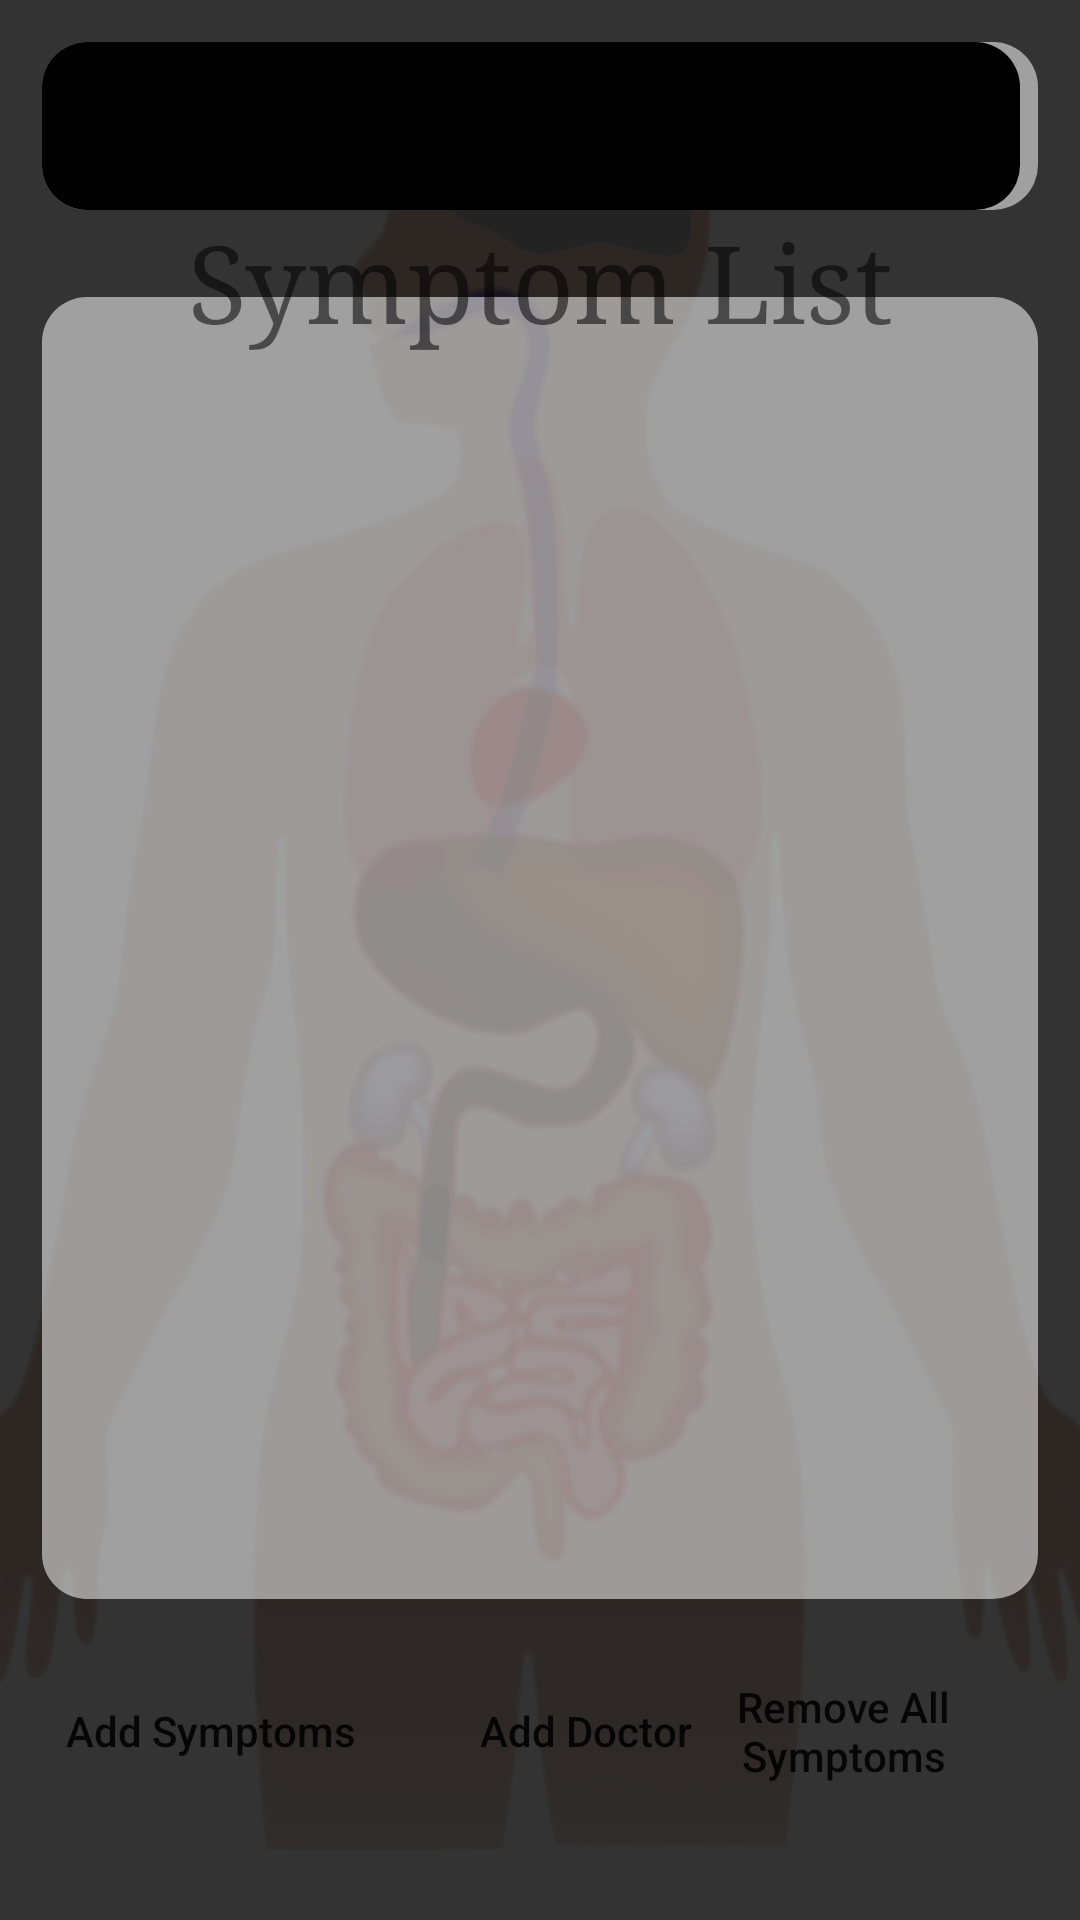

This screen was rendered from an Android layout file. Write that file and the resources it references.
<!-- AndroidManifest.xml: application theme AppTheme -->
<!-- res/layout/activity_symptom_list.xml -->
<?xml version="1.0" encoding="utf-8"?>
<RelativeLayout xmlns:android="http://schemas.android.com/apk/res/android"
    xmlns:app="http://schemas.android.com/apk/res-auto"
    xmlns:tools="http://schemas.android.com/tools"
    android:layout_width="match_parent"
    android:layout_height="match_parent"
    android:background="@mipmap/anatomy_background"
    tools:context="gr.unipi.healthtrack.SymptomList">


    <RelativeLayout
        android:layout_width="match_parent"
        android:layout_height="match_parent"
        android:layout_alignParentStart="true"
        android:layout_alignParentTop="true"
        android:background="#CC000000"
        android:padding="@dimen/default_padding">

        <RelativeLayout
            android:layout_width="339dp"
            android:layout_height="434dp"
            android:layout_alignBottom="@+id/button_add_symptoms"
            android:layout_centerHorizontal="true"
            android:layout_marginBottom="68dp"
            android:background="@drawable/rounded_edittext">

            <ListView
                android:id="@+id/listview"
                android:layout_width="match_parent"
                android:layout_height="match_parent"
                android:layout_alignParentStart="true"
                android:layout_alignParentTop="true"
                android:layout_marginTop="0dp" />
        </RelativeLayout>

        <android.support.v7.widget.Toolbar
            android:id="@+id/toolbar"
            android:layout_width="397dp"
            android:layout_height="wrap_content"
            android:layout_alignParentStart="true"
            android:layout_alignParentTop="true"
            android:background="@drawable/rounded_edittext"></android.support.v7.widget.Toolbar>

        <TextView
            android:id="@+id/textViewWelcome"
            android:layout_width="326dp"
            android:layout_height="58dp"
            android:layout_alignBottom="@+id/toolbar"
            android:layout_alignStart="@+id/toolbar"
            android:background="@drawable/rounded_black"
            android:gravity="center"
            android:textColor="@color/colorText"
            android:textSize="22sp" />

        <TextView

            android:layout_width="306dp"
            android:layout_height="wrap_content"
            android:layout_below="@+id/toolbar"
            android:layout_centerHorizontal="true"
            android:fontFamily="serif"
            android:text="@string/symptom_list"
            android:textAlignment="center"
            android:textColor="@color/colorText"
            android:textSize="@dimen/app_name_size" />

        <Button
            android:id="@+id/button_add_symptoms"
            android:layout_width="112dp"
            android:layout_height="wrap_content"
            android:layout_alignStart="@+id/toolbar"
            android:layout_alignTop="@+id/button_remove_symptom"
            android:background="@drawable/bg_button_register"
            android:text="@string/add_symptom1"
            android:textAllCaps="false"
            android:textColor="@color/colorText" />

        <Button
            android:id="@+id/button_add_doctor"
            android:layout_width="wrap_content"
            android:layout_height="wrap_content"
            android:layout_alignParentStart="true"
            android:layout_alignTop="@+id/button_add_symptoms"
            android:layout_marginStart="137dp"
            android:background="@drawable/bg_button_register"
            android:text="@string/add_doctor"
            android:textAllCaps="false"
            android:textColor="@color/colorText" />

        <Button
            android:id="@+id/button_remove_symptom"
            android:layout_width="130dp"
            android:layout_height="wrap_content"
            android:layout_alignEnd="@+id/toolbar"
            android:layout_alignParentBottom="true"
            android:layout_marginBottom="25dp"
            android:background="@drawable/bg_button_register"
            android:text="@string/remove_symptom"
            android:textAllCaps="false"
            android:textColor="@color/colorText" />


    </RelativeLayout>

</RelativeLayout>
<!-- resources referenced by this layout -->
<resources>
  <dimen name="app_name_size">36sp</dimen>
  <dimen name="default_padding">14dp</dimen>
  <!-- drawable rounded_black (drawable) -->
  <?xml version="1.0" encoding="utf-8"?>
  <shape xmlns:android="http://schemas.android.com/apk/res/android"
      android:shape="rectangle" android:padding="10dp">
      <solid android:color="#000000"/>
      <corners
          android:bottomRightRadius="15dp"
          android:bottomLeftRadius="15dp"
          android:topLeftRadius="15dp"
          android:topRightRadius="15dp"/>
  </shape>
  <!-- drawable rounded_edittext (drawable) -->
  <?xml version="1.0" encoding="utf-8"?>
  <shape xmlns:android="http://schemas.android.com/apk/res/android"
      android:shape="rectangle" android:padding="10dp">
      <solid android:color="#88FFFFFF"/>
      <corners
          android:bottomRightRadius="15dp"
          android:bottomLeftRadius="15dp"
          android:topLeftRadius="15dp"
          android:topRightRadius="15dp"/>
  </shape>
  <!-- mipmap anatomy_background: jpg bitmap (mipmap-xhdpi, 193161 bytes) -->
  <string name="add_doctor">Add Doctor</string>
  <string name="add_symptom1">Add Symptoms</string>
  <string name="remove_symptom">Remove All Symptoms</string>
  <string name="symptom_list">Symptom List</string>
  <style name="AppTheme" parent="Theme.AppCompat.Light.NoActionBar">
          
          <item name="colorPrimary">@color/colorPrimary</item>
          <item name="colorPrimaryDark">@color/colorPrimaryDark</item>
          <item name="colorAccent">@color/colorAccent</item>
      </style>
  <!-- not gathered from this repository: default colours our renderer supplied (Android Studio template values) -->
  <color name="colorPrimary">#FF6200EE</color>
  <color name="colorPrimaryDark">#FF3700B3</color>
  <color name="colorAccent">#FF03DAC5</color>
</resources>
